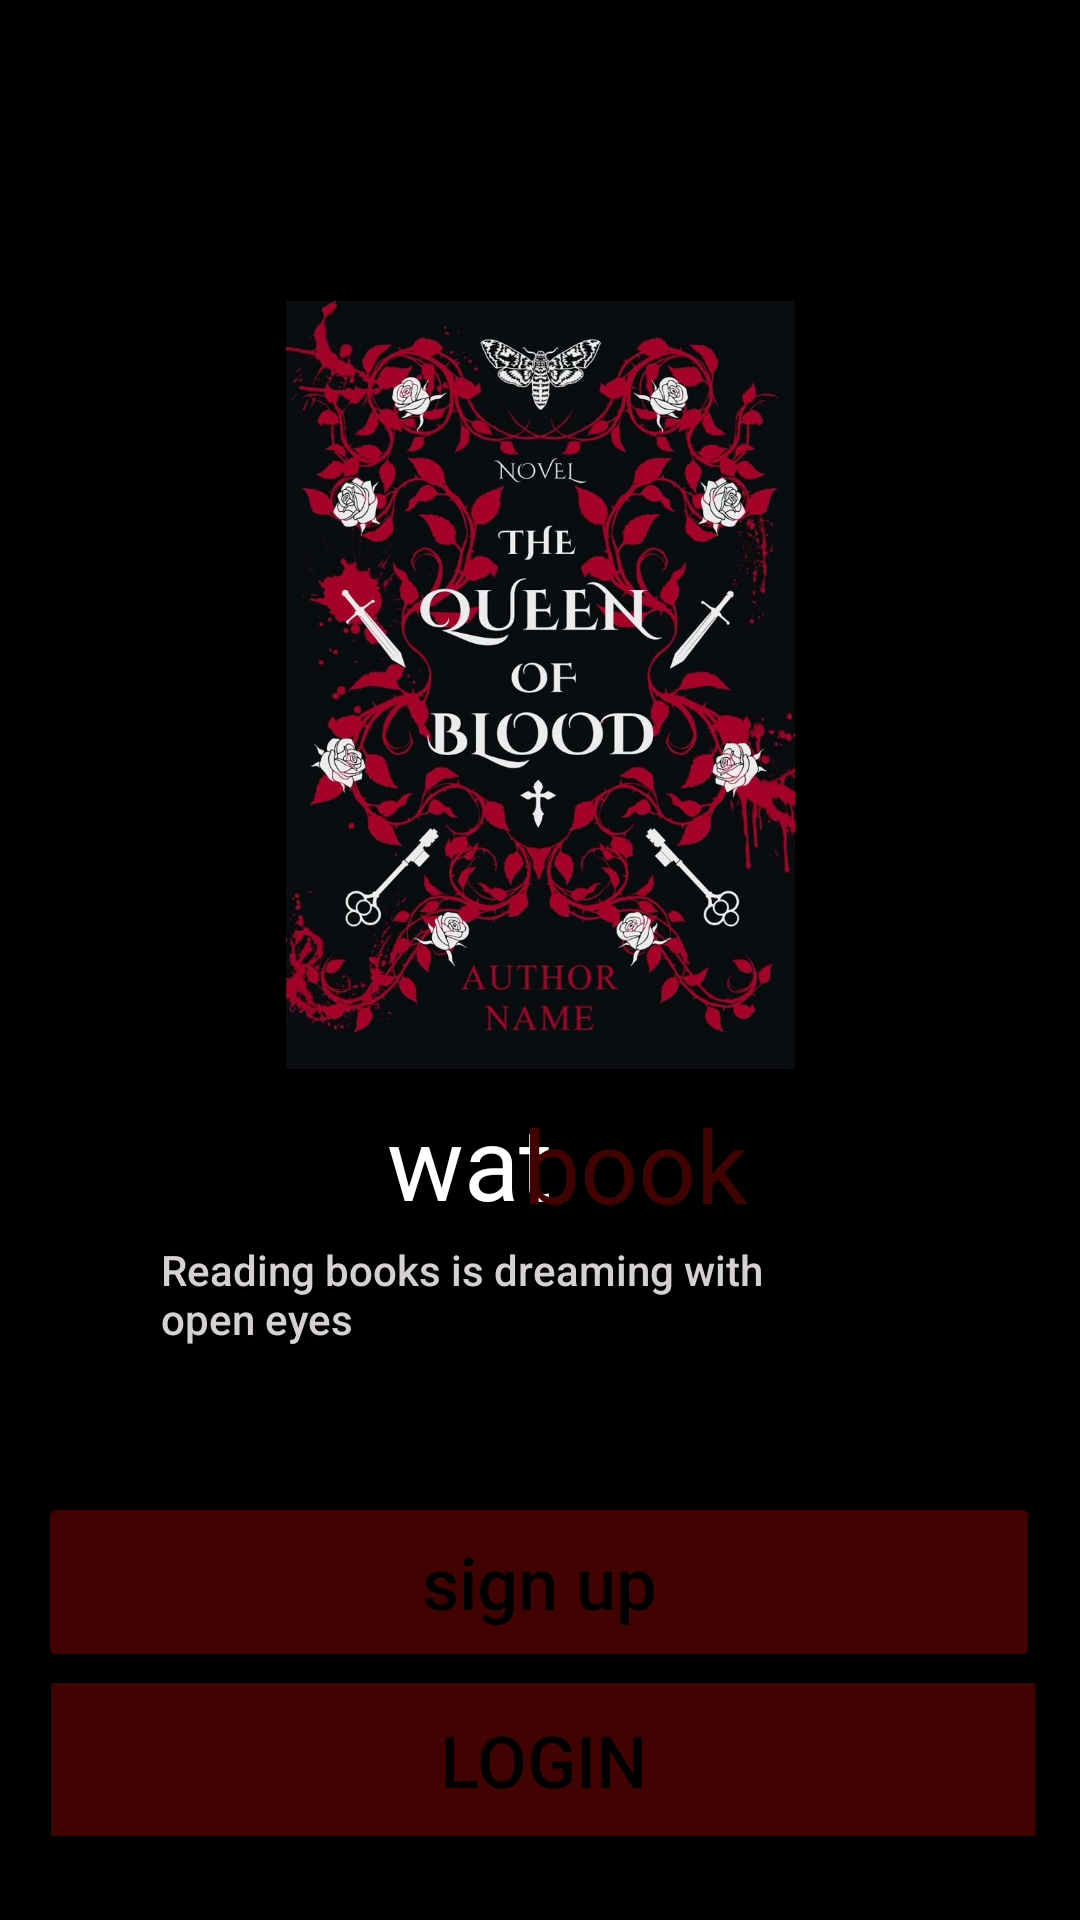

Layout XML and referenced resources for this Android screen:
<!-- AndroidManifest.xml: application theme Theme.UserManagementModule -->
<!-- res/layout/activity_main.xml -->
<?xml version="1.0" encoding="utf-8"?>
<RelativeLayout xmlns:android="http://schemas.android.com/apk/res/android"
    xmlns:app="http://schemas.android.com/apk/res-auto"
    xmlns:tools="http://schemas.android.com/tools"
    android:id="@+id/frameLayout2"
    android:layout_width="match_parent"
    android:layout_height="match_parent"
    android:background="@color/black"
    tools:context=".Main.sampledata.MainActivity">

    <FrameLayout
        android:layout_width="match_parent"
        android:layout_height="match_parent">

        <androidx.constraintlayout.widget.ConstraintLayout
            android:layout_width="match_parent"
            android:layout_height="match_parent">

            <ImageView
                android:id="@+id/c3st"
                android:layout_width="176dp"
                android:layout_height="247dp"
                android:background="@color/black"
                app:layout_constraintBottom_toBottomOf="parent"
                app:layout_constraintEnd_toEndOf="parent"
                app:layout_constraintHorizontal_bias="0.148"
                app:layout_constraintStart_toStartOf="parent"
                app:layout_constraintTop_toTopOf="parent"
                app:layout_constraintVertical_bias="0.256"
                app:srcCompat="@drawable/C2"
                tools:ignore="MissingConstraints" />

            <ImageView
                android:id="@+id/c2st"
                android:layout_width="183dp"
                android:layout_height="252dp"
                app:layout_constraintBottom_toBottomOf="parent"
                app:layout_constraintEnd_toEndOf="parent"
                app:layout_constraintHorizontal_bias="0.877"
                app:layout_constraintStart_toStartOf="parent"
                app:layout_constraintTop_toTopOf="parent"
                app:layout_constraintVertical_bias="0.258"
                app:srcCompat="@drawable/C4"
                tools:ignore="MissingConstraints" />

            <ImageView
                android:id="@+id/c1s"
                android:layout_width="189dp"
                android:layout_height="256dp"
                app:layout_constraintBottom_toBottomOf="parent"
                app:layout_constraintEnd_toEndOf="parent"
                app:layout_constraintStart_toStartOf="parent"
                app:layout_constraintTop_toTopOf="parent"
                app:layout_constraintVertical_bias="0.261"
                app:srcCompat="@drawable/C1"
                tools:ignore="MissingConstraints" />

            <Button
                android:id="@+id/bnsignupst"
                style="@style/Widget.AppCompat.Button"
                android:layout_width="334dp"
                android:layout_height="60dp"
                android:layout_marginTop="32dp"
                android:backgroundTint="@color/nevyred_8"
                android:text="sign up"
                android:textAppearance="@style/TextAppearance.AppCompat.Body2"
                android:textColor="@color/black"
                android:textSize="24sp"
                app:layout_constraintBottom_toTopOf="@+id/bnloginst"
                app:layout_constraintEnd_toEndOf="parent"
                app:layout_constraintHorizontal_bias="0.493"
                app:layout_constraintStart_toStartOf="parent"
                app:layout_constraintTop_toBottomOf="@+id/textView3"
                tools:ignore="MissingConstraints" />

            <TextView
                android:id="@+id/watst"
                style="@style/Widget.Material3.MaterialTimePicker.Display.HelperText"
                android:layout_width="60dp"
                android:layout_height="40dp"
                android:autoSizeTextType="none"
                android:scrollbarStyle="outsideOverlay"
                android:text="wat"
                android:textAppearance="@style/TextAppearance.AppCompat.Medium"
                android:textColor="@color/white"
                android:textSize="34sp"
                app:layout_constraintBottom_toBottomOf="parent"
                app:layout_constraintEnd_toEndOf="parent"
                app:layout_constraintHorizontal_bias="0.43"
                app:layout_constraintStart_toStartOf="parent"
                app:layout_constraintTop_toTopOf="parent"
                app:layout_constraintVertical_bias="0.607"
                tools:ignore="MissingConstraints" />

            <TextView
                android:id="@+id/bookst"
                style="@android:style/Widget.DeviceDefault.Light.TextView.SpinnerItem"
                android:layout_width="108dp"
                android:layout_height="39dp"
                android:autoSizeTextType="none"
                android:scrollbarStyle="outsideOverlay"
                android:text="book"
                android:textAppearance="@style/TextAppearance.AppCompat.Medium"
                android:textColor="@color/nevyred_8"
                android:textSize="34sp"
                app:flow_firstHorizontalStyle="spread"
                app:layout_constraintBottom_toBottomOf="parent"
                app:layout_constraintEnd_toEndOf="parent"
                app:layout_constraintHorizontal_bias="0.66"
                app:layout_constraintStart_toStartOf="parent"
                app:layout_constraintTop_toTopOf="parent"
                app:layout_constraintVertical_bias="0.608"
                tools:ignore="MissingConstraints" />

            <TextView
                android:id="@+id/textView3"
                android:layout_width="252dp"
                android:layout_height="48dp"
                android:text="Reading books is dreaming with                           open eyes"
                android:textAppearance="@style/TextAppearance.AppCompat.Body2"
                android:textColor="#D6D1D1"
                app:layout_constraintBottom_toBottomOf="parent"
                app:layout_constraintEnd_toEndOf="parent"
                app:layout_constraintHorizontal_bias="0.496"
                app:layout_constraintStart_toStartOf="parent"
                app:layout_constraintTop_toTopOf="parent"
                app:layout_constraintVertical_bias="0.699"
                tools:ignore="MissingConstraints" />

            <Button
                android:id="@+id/bnloginst"
                android:layout_width="328dp"
                android:layout_height="51dp"
                android:layout_marginBottom="28dp"
                android:background="@color/nevyred_8"
                android:text="Login"
                android:textColor="@color/black"
                android:textSize="24sp"
                app:layout_constraintBottom_toBottomOf="parent"
                app:layout_constraintEnd_toEndOf="parent"
                app:layout_constraintHorizontal_bias="0.53"
                app:layout_constraintStart_toStartOf="parent" />
        </androidx.constraintlayout.widget.ConstraintLayout>

    </FrameLayout>
</RelativeLayout>
<!-- resources referenced by this layout -->
<resources>
  <color name="black">#FF000000</color>
  <color name="nevyred_8">@color/text_icon_background</color>
  <color name="white">#FFFFFF</color>
  <!-- drawable C1: jpeg bitmap (drawable, 122984 bytes) -->
  <style name="Theme.UserManagementModule" parent="Base.Theme.UserManagementModule" />
  <color name="text_icon_background">#410202</color>
  <style name="Base.Theme.UserManagementModule" parent="Theme.Material3.DayNight.NoActionBar">
          
          
      </style>
</resources>
